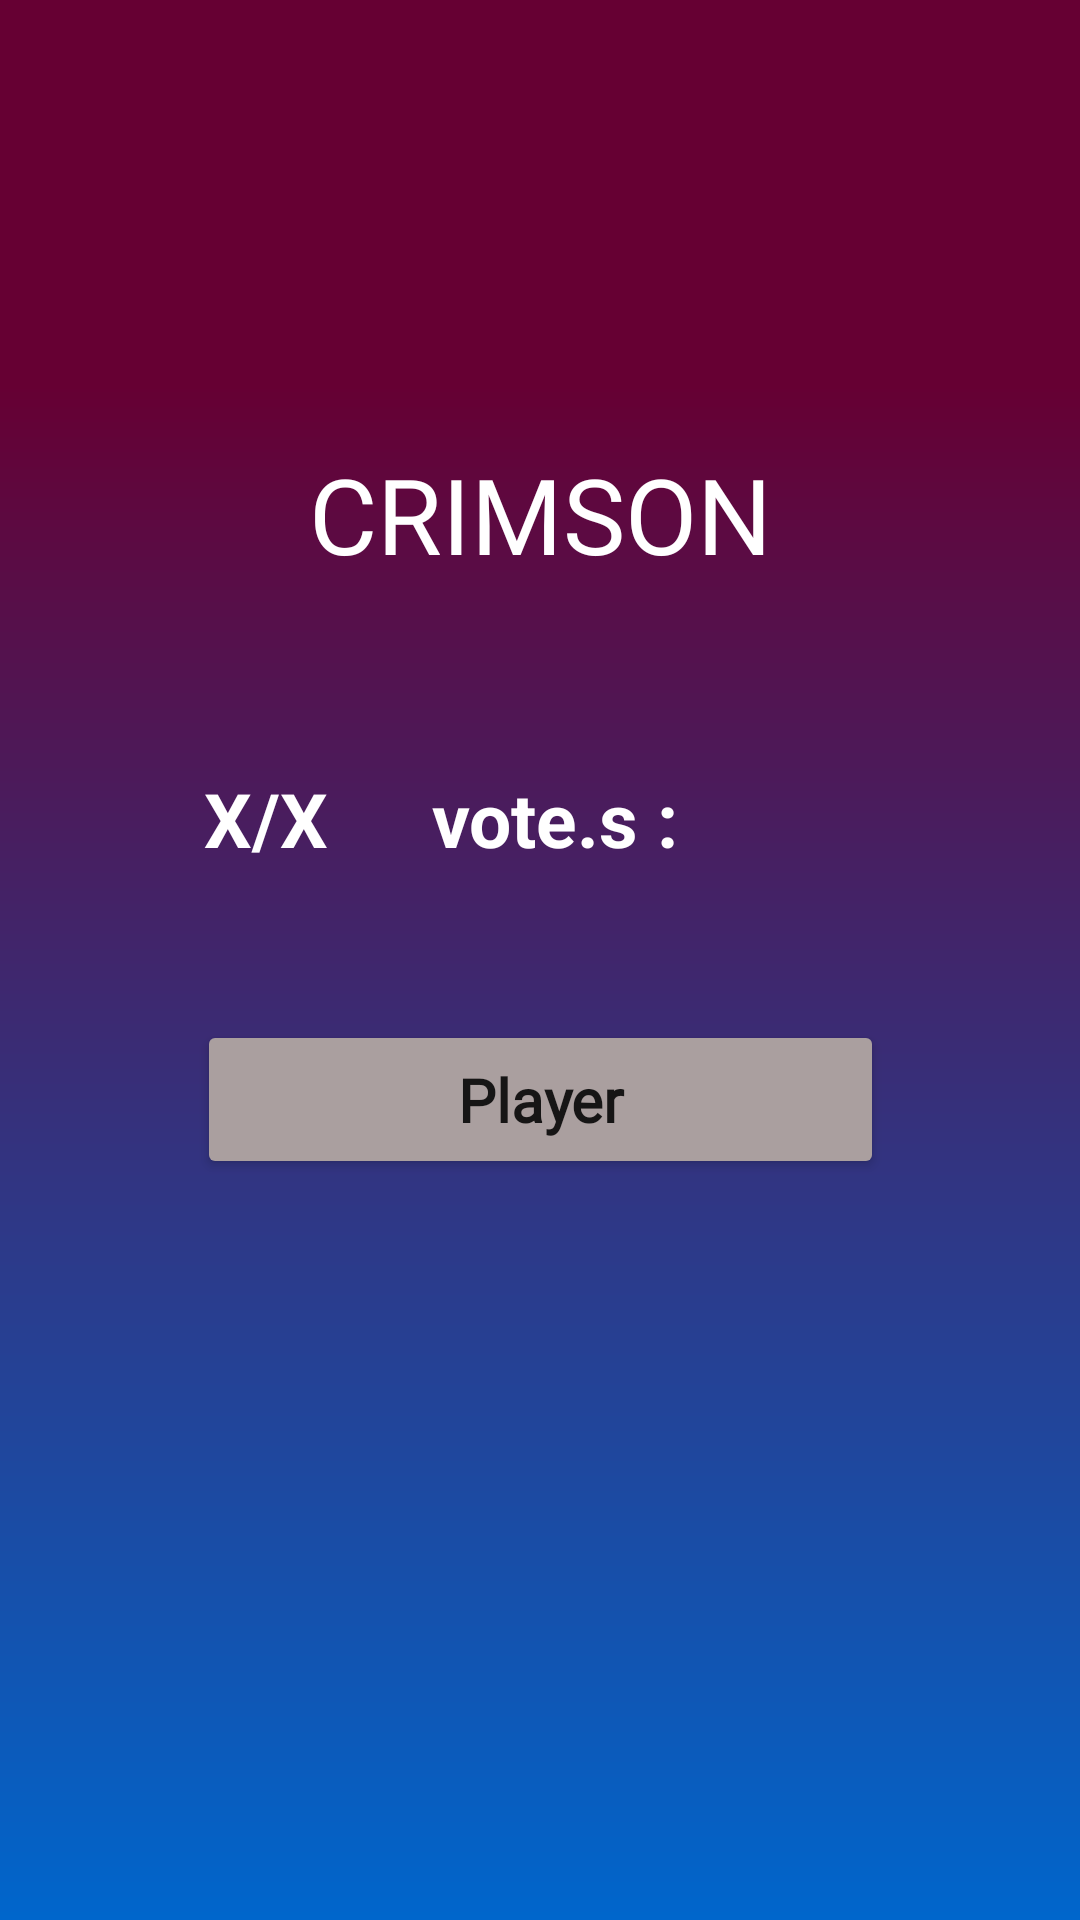

The Android layout XML behind this screen, and the referenced resources:
<!-- AndroidManifest.xml: application theme Theme.AndroidInterface -->
<!-- res/layout/vote.xml -->
<?xml version="1.0" encoding="utf-8"?>
<androidx.constraintlayout.widget.ConstraintLayout xmlns:android="http://schemas.android.com/apk/res/android"
    xmlns:app="http://schemas.android.com/apk/res-auto"
    xmlns:tools="http://schemas.android.com/tools"
    android:layout_width="match_parent"
    android:layout_height="match_parent"
    android:background="@drawable/gradient_background">

    <TextView
        android:id="@+id/textViewLobby"
        android:layout_width="wrap_content"
        android:layout_height="wrap_content"
        android:layout_marginTop="148dp"
        android:fontFamily="@font/phosphate"
        android:text="CRIMSON"
        android:textColor="@android:color/white"
        android:textSize="35sp"
        android:visibility="visible"
        app:layout_constraintStart_toStartOf="parent"
        app:layout_constraintEnd_toEndOf="parent"
        app:layout_constraintTop_toTopOf="parent" />


    <TextView
        android:id="@+id/nb_player"
        android:layout_width="44dp"
        android:layout_height="31dp"
        android:layout_marginLeft="68dp"
        android:layout_marginTop="256dp"
        android:text="X/X"
        android:textColor="@android:color/white"
        android:textSize="25sp"
        android:textStyle="bold"
        android:visibility="visible"
        app:layout_constraintLeft_toLeftOf="parent"
        app:layout_constraintTop_toTopOf="parent" />

    <TextView
        android:id="@+id/textViewConnectedPlayers"
        android:layout_width="104dp"
        android:layout_height="0dp"
        android:layout_marginLeft="144dp"
        android:layout_marginTop="256dp"
        android:text="vote.s : "
        android:textColor="@android:color/white"
        android:textSize="25sp"
        android:textStyle="bold"
        android:visibility="visible"
        app:layout_constraintLeft_toLeftOf="parent"
        app:layout_constraintTop_toTopOf="parent" />

    <Button
        android:id="@+id/buttonJoinLobby"
        android:layout_width="229dp"
        android:layout_height="53dp"
        android:layout_marginTop="340dp"
        android:backgroundTint="@color/grey"
        android:fontFamily="@font/helvetica"
        android:padding="10dp"
        android:text="Player"
        android:textAllCaps="false"
        android:textSize="20sp"
        android:textStyle="bold"
        android:visibility="visible"
        app:layout_constraintEnd_toEndOf="parent"
        app:layout_constraintStart_toStartOf="parent"
        app:layout_constraintTop_toTopOf="parent" />

</androidx.constraintlayout.widget.ConstraintLayout>
<!-- resources referenced by this layout -->
<resources>
  <color name="grey">#AA9F9F</color>
  <!-- drawable gradient_background (drawable) -->
  <?xml version="1.0" encoding="utf-8"?>
  <shape xmlns:android="http://schemas.android.com/apk/res/android"
      android:shape="rectangle">
      <gradient
          android:startColor="#660033"
          android:centerColor="#660033"
          android:endColor="#0066CC"
          android:angle="270"
          android:centerY="0.2" />
  </shape>
  <style name="Theme.AndroidInterface" parent="Theme.MaterialComponents.DayNight.NoActionBar">
      
          <item name="colorPrimary">@color/purple_500</item>
          <item name="colorPrimaryVariant">@color/purple_700</item>
          <item name="colorOnPrimary">@color/white</item>
          
          <item name="colorSecondary">@color/teal_200</item>
          <item name="colorSecondaryVariant">@color/teal_700</item>
          <item name="colorOnSecondary">@color/black</item>
          
          <item name="android:statusBarColor">@color/black</item>
          
      </style>
  <color name="purple_500">#FF6200EE</color>
  <color name="purple_700">#FF3700B3</color>
  <color name="white">#FFFFFFFF</color>
  <color name="teal_200">#FF03DAC5</color>
  <color name="teal_700">#FF018786</color>
  <color name="black">#FF000000</color>
</resources>
